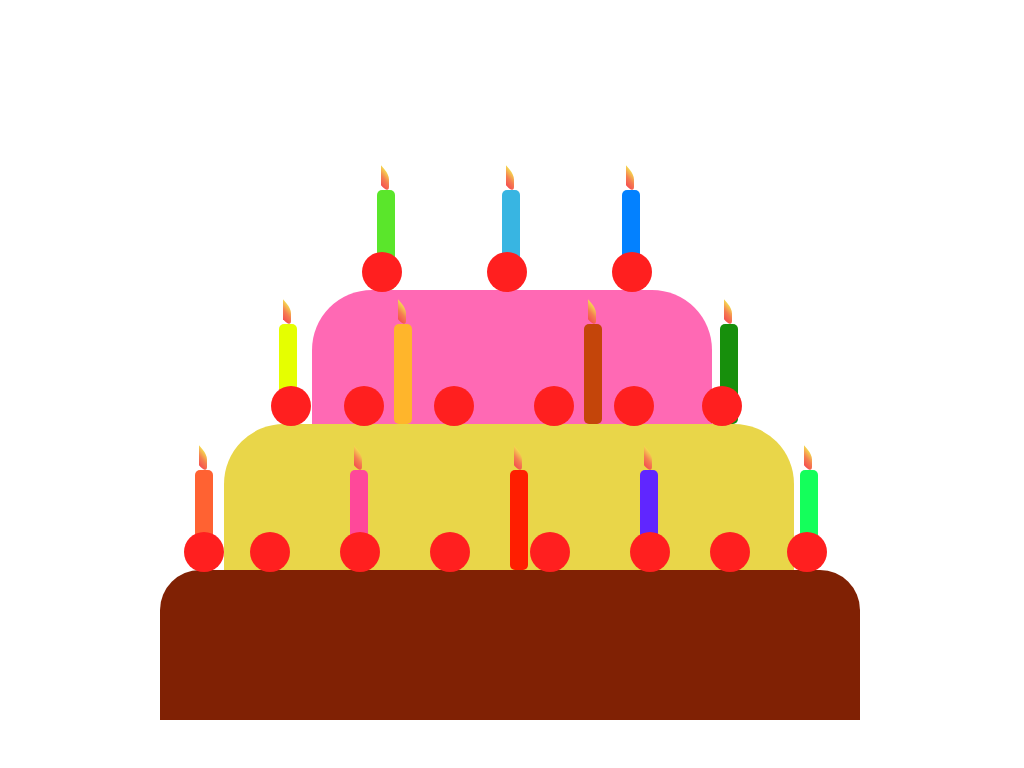

Write a web page that renders exactly this picture using CSS.

<!-- file: index.html -->
<!DOCTYPE html>
<html lang="en">

<head>
    <meta charset="UTF-8" />
    <meta name="viewport" content="width=device-width, initial-scale=1.0" />
    <title>Birthday cake</title>
    <link rel="stylesheet" href="style.css" />
</head>

<body>
    <div class="container">
        <div class="layer1">
            <div class="cherry"></div>
            <div class="cherry"></div>
            <div class="cherry"></div>
            <div class="cherry"></div>
            <div class="cherry"></div>
            <div class="cherry"></div>
            <div class="cherry"></div>
            <div class="cherry"></div>
            <div class="can3">
                <div class="flame"></div>
            </div>
            <div class="can4">
                <div class="flame"></div>
            </div>
            <div class="can5">
                <div class="flame"></div>
            </div>
            <div class="can6">
                <div class="flame"></div>
            </div>
            <div class="can7">
                <div class="flame"></div>
            </div>
        </div>
        <div class="layer2">
            <div class="cherry1"></div>
            <div class="cherry1"></div>
            <div class="cherry1"></div>
            <div class="cherry1"></div>
            <div class="cherry1"></div>
            <div class="cherry1"></div>
            <div class="can8">
                <div class="flame"></div>
            </div>
            <div class="can9">
                <div class="flame"></div>
            </div>
            <div class="can10">
                <div class="flame"></div>
            </div>
            <div class="can11">
                <div class="flame"></div>
            </div>
        </div>
        <div class="layer3">
            <div class="cherry2"></div>
            <div class="cherry2"></div>
            <div class="cherry2"></div>
            <div class="can">
                <div class="flame"></div>
            </div>
            <div class="can1">
                <div class="flame"></div>
            </div>
            <div class="can2">
                <div class="flame"></div>
            </div>
        </div>
    </div>
</body>

</html>

/* file: style.css */
*,
::after,
::before {
    margin: 0;
    padding: 0;
    box-sizing: border-box;
}

:root {
    --col-body: #ffffff;
    --col-layer1: #802104;
    --col-layer2: #e9d649;
    --col-layer3: hotpink;
    --col-cherry: #ff1f1f;
}

body {
    background-color: var(--col-body);
    display: flex;
    justify-content: center;
    align-items: center;
}

.container {
    width: 800px;
    height: 600px;
    border: none;
    position: relative;
    top: 120px;
    z-index: -1111111111;
}

.layer1 {
    width: 700px;
    height: 150px;
    background-color: var(--col-layer1);
    position: absolute;
    bottom: 0;
    left: 6%;
    border-radius: 40px 40px 0 0;
    z-index: +1;
}

.cherry {
    width: 40px;
    height: 40px;
    background-color: var(--col-cherry);
    position: absolute;
    border-radius: 50%;
    top: -38px;
    left: 27px;
    z-index: -1;
}

.cherry:nth-child(1) {
    left: 24px;
}

.cherry:nth-child(2) {
    left: 90px;
}

.cherry:nth-child(3) {
    left: 180px;
}

.cherry:nth-child(4) {
    left: 270px;
}

.cherry:nth-child(5) {
    left: 370px;
}

.cherry:nth-child(6) {
    left: 470px;
}

.cherry:nth-child(7) {
    left: 550px;
}

.cherry:nth-child(8) {
    left: 627px;
    z-index: -2;
}

.layer2 {
    width: 570px;
    height: 150px;
    background-color: var(--col-layer2);
    position: absolute;
    bottom: 146px;
    left: 14%;
    border-radius: 60px 60px 0 0;
    z-index: -2;
}

.cherry1 {
    width: 40px;
    height: 40px;
    background-color: var(--col-cherry);
    position: absolute;
    border-radius: 50%;
    top: -38px;
    left: 27px;
    z-index: -3;
}

.cherry1:nth-child(1) {
    left: 47px;
}

.cherry1:nth-child(2) {
    left: 120px;
}

.cherry1:nth-child(3) {
    left: 210px;
}

.cherry1:nth-child(4) {
    left: 310px;
}

.cherry1:nth-child(5) {
    left: 390px;
}

.cherry1:nth-child(6) {
    left: 478px;
}

.layer3 {
    width: 400px;
    height: 150px;
    background-color: var(--col-layer3);
    position: absolute;
    bottom: 280px;
    left: 25%;
    border-radius: 60px 60px 0 0;
    z-index: -4;
}

.cherry2 {
    width: 40px;
    height: 40px;
    background-color: var(--col-cherry);
    position: absolute;
    border-radius: 50%;
    top: -38px;
    left: 27px;
    z-index: -5;
}

.cherry2:nth-child(1) {
    left: 50px;
}

.cherry2:nth-child(2) {
    left: 175px;
}

.cherry2:nth-child(3) {
    left: 300px;
}

.can {
    width: 18px;
    height: 100px;
    position: absolute;
    background-color: #38b5e2;
    z-index: -8;
    bottom: 150px;
    left: 190px;
    border-radius: 5px;
}

.can1 {
    width: 18px;
    height: 100px;
    position: absolute;
    background-color: #5ae62b;
    z-index: -8;
    bottom: 150px;
    left: 65px;
    border-radius: 5px;
}

.can2 {
    width: 18px;
    height: 100px;
    position: absolute;
    background-color: #0381ff;
    z-index: -8;
    bottom: 150px;
    left: 310px;
    border-radius: 5px;
}

.can3 {
    width: 18px;
    height: 100px;
    position: absolute;
    background-color: #ff6232;
    z-index: -8;
    bottom: 150px;
    left: 35px;
    border-radius: 5px;
}

.can4 {
    width: 18px;
    height: 100px;
    position: absolute;
    background-color: #ff489a;
    z-index: -8;
    bottom: 150px;
    left: 190px;
    border-radius: 5px;
}

.can5 {
    width: 18px;
    height: 100px;
    position: absolute;
    background-color: #ff1e00;
    z-index: -8;
    bottom: 150px;
    left: 350px;
    border-radius: 5px;
}

.can6 {
    width: 18px;
    height: 100px;
    position: absolute;
    background-color: rgb(96, 38, 255);
    z-index: -8;
    bottom: 150px;
    left: 480px;
    border-radius: 5px;
}

.can7 {
    width: 18px;
    height: 100px;
    position: absolute;
    background-color: #14ff5b;
    z-index: -8;
    bottom: 150px;
    left: 640px;
    border-radius: 5px;
}

.can8 {
    width: 18px;
    height: 100px;
    position: absolute;
    background-color: #e5ff00;
    z-index: -8;
    bottom: 150px;
    left: 55px;
    border-radius: 5px;
}

.can9 {
    width: 18px;
    height: 100px;
    position: absolute;
    background-color: #ffb52b;
    z-index: -8;
    bottom: 150px;
    left: 170px;
    border-radius: 5px;
}

.can10 {
    width: 18px;
    height: 100px;
    position: absolute;
    background-color: #c4450a;
    z-index: -8;
    bottom: 150px;
    left: 360px;
    border-radius: 5px;
}

.can11 {
    width: 18px;
    height: 100px;
    position: absolute;
    background-color: #178f0c;
    z-index: -8;
    bottom: 150px;
    left: 496px;
    border-radius: 5px;
}

.flame {
    width: 8px;
    height: 20px;
    background: linear-gradient(#f5d750, #f57f50, #f55050);
    position: absolute;
    top: -20px;
    left: 4px;
    border-radius: 0 6px 10px 0;
    transform: skewY(50deg);
}